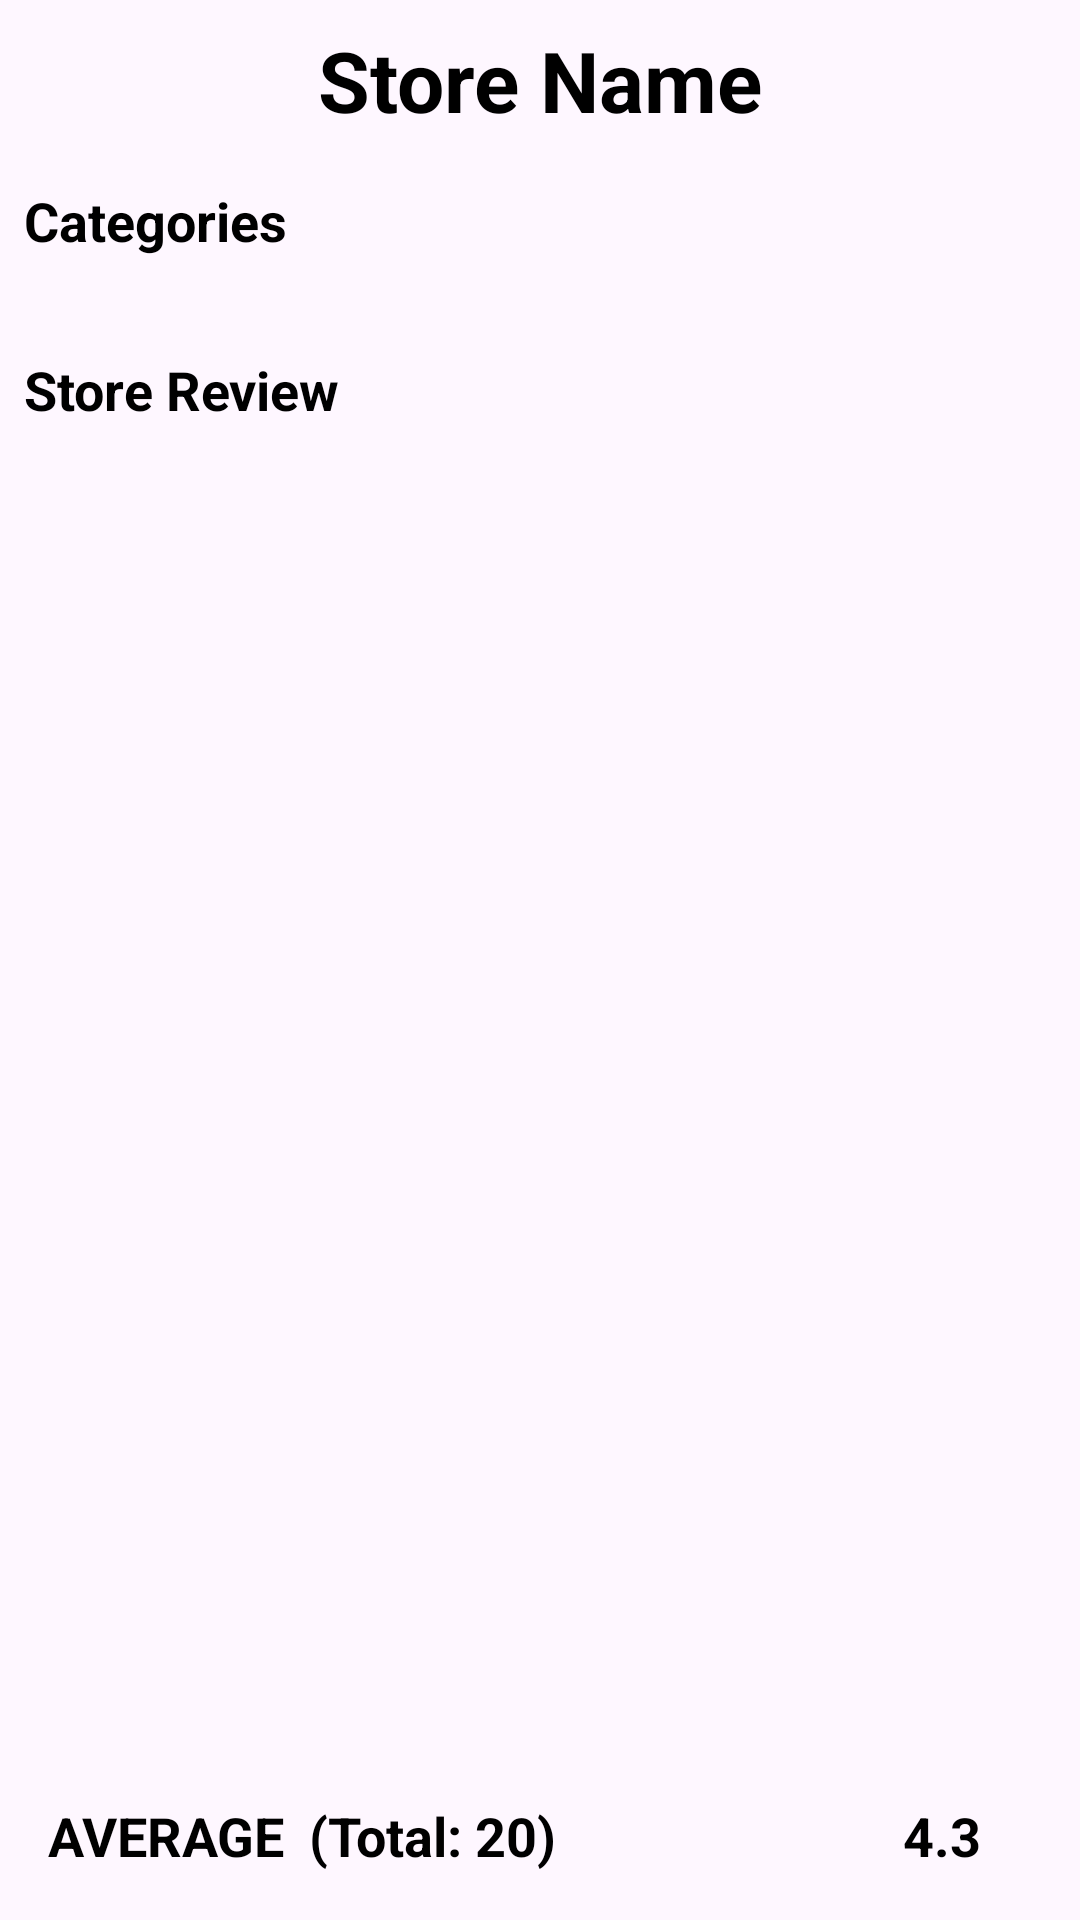

Android layout source for this screen:
<!-- AndroidManifest.xml: application theme Theme.FoodMerchantApp -->
<!-- res/layout/fragment_home.xml -->
<?xml version="1.0" encoding="utf-8"?>
<androidx.constraintlayout.widget.ConstraintLayout xmlns:android="http://schemas.android.com/apk/res/android"
    xmlns:app="http://schemas.android.com/apk/res-auto"
    xmlns:tools="http://schemas.android.com/tools"
    android:layout_width="match_parent"
    android:layout_height="match_parent"
    tools:context=".Fragment.HomeFragment">

    <TextView
        android:id="@+id/tvStoreName"
        android:layout_width="wrap_content"
        android:layout_height="wrap_content"
        android:layout_marginTop="8dp"
        android:text="Store Name"
        android:textColor="@color/black"
        android:textStyle="bold"
        android:textSize="28sp"
        app:layout_constraintEnd_toEndOf="parent"
        app:layout_constraintStart_toStartOf="parent"
        app:layout_constraintTop_toTopOf="parent" />

    <TextView
        android:id="@+id/textView2"
        android:layout_width="wrap_content"
        android:layout_height="wrap_content"
        android:layout_marginStart="8dp"
        android:layout_marginTop="16dp"
        android:text="Categories"
        android:textColor="@color/black"
        android:textStyle="bold"
        android:textSize="18sp"
        app:layout_constraintStart_toStartOf="parent"
        app:layout_constraintTop_toBottomOf="@+id/tvStoreName" />

    <androidx.recyclerview.widget.RecyclerView
        android:id="@+id/categoriesView"
        android:layout_width="match_parent"
        android:layout_height="wrap_content"
        android:layout_marginStart="8dp"
        android:layout_marginTop="16dp"
        android:layout_marginEnd="8dp"
        app:layout_constraintEnd_toEndOf="parent"
        app:layout_constraintStart_toStartOf="parent"
        app:layout_constraintTop_toBottomOf="@+id/textView2" />

    <TextView
        android:id="@+id/textView3"
        android:layout_width="wrap_content"
        android:layout_height="wrap_content"
        android:layout_marginStart="8dp"
        android:layout_marginTop="16dp"
        android:text="Store Review"
        android:textColor="@color/black"
        android:textStyle="bold"
        android:textSize="18sp"
        app:layout_constraintStart_toStartOf="parent"
        app:layout_constraintTop_toBottomOf="@+id/categoriesView" />

    <androidx.recyclerview.widget.RecyclerView
        android:id="@+id/storesView"
        android:layout_width="match_parent"
        android:layout_height="150dp"
        android:scrollbars="vertical"
        android:layout_marginStart="8dp"
        android:layout_marginTop="16dp"
        android:layout_marginEnd="8dp"
        app:layout_constraintEnd_toEndOf="parent"
        app:layout_constraintStart_toStartOf="parent"
        app:layout_constraintTop_toBottomOf="@+id/textView3" />

    <TextView
        android:id="@+id/textView4"
        android:layout_width="wrap_content"
        android:layout_height="wrap_content"
        android:layout_marginStart="16dp"
        android:layout_marginBottom="16dp"
        android:text="AVERAGE"
        android:textColor="@color/black"
        android:textSize="18sp"
        android:textStyle="bold"
        app:layout_constraintBottom_toBottomOf="parent"
        app:layout_constraintStart_toStartOf="parent" />

    <TextView
        android:id="@+id/textAverage"
        android:layout_width="wrap_content"
        android:layout_height="wrap_content"
        android:text="4.3"
        android:textColor="@color/black"
        android:textSize="18sp"
        android:textStyle="bold"
        app:layout_constraintBottom_toBottomOf="@+id/textView4"
        app:layout_constraintEnd_toStartOf="@+id/imageView" />

    <ImageView
        android:id="@+id/imageView"
        android:layout_width="25dp"
        android:layout_height="25dp"
        android:layout_marginEnd="8dp"
        android:src="@drawable/star_icon"
        app:layout_constraintBottom_toBottomOf="@+id/textAverage"
        app:layout_constraintEnd_toEndOf="parent"
        app:layout_constraintTop_toTopOf="@+id/textAverage" />

    <TextView
        android:id="@+id/textTotal"
        android:layout_width="wrap_content"
        android:layout_height="wrap_content"
        android:layout_marginStart="8dp"
        android:text="(Total: 20)"
        android:textColor="@color/black"
        android:textSize="18sp"
        android:textStyle="bold"
        app:layout_constraintBottom_toBottomOf="@+id/textView4"
        app:layout_constraintStart_toEndOf="@+id/textView4"
        app:layout_constraintTop_toTopOf="@+id/textView4" />


</androidx.constraintlayout.widget.ConstraintLayout>
<!-- resources referenced by this layout -->
<resources>
  <color name="black">#FF000000</color>
  <style name="Theme.FoodMerchantApp" parent="Base.Theme.FoodMerchantApp" />
  <style name="Base.Theme.FoodMerchantApp" parent="Theme.Material3.DayNight.NoActionBar">
          
          
      </style>
</resources>
